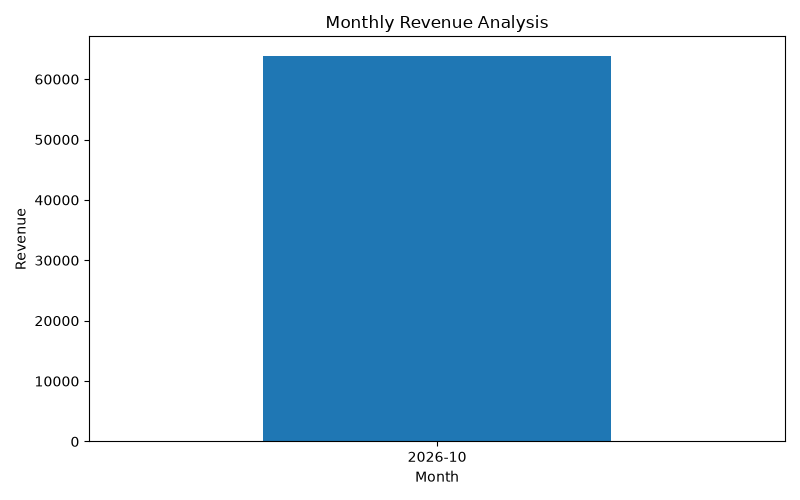

The table this chart was drawn from, first rows:
month, revenue
2026-10, 63900
